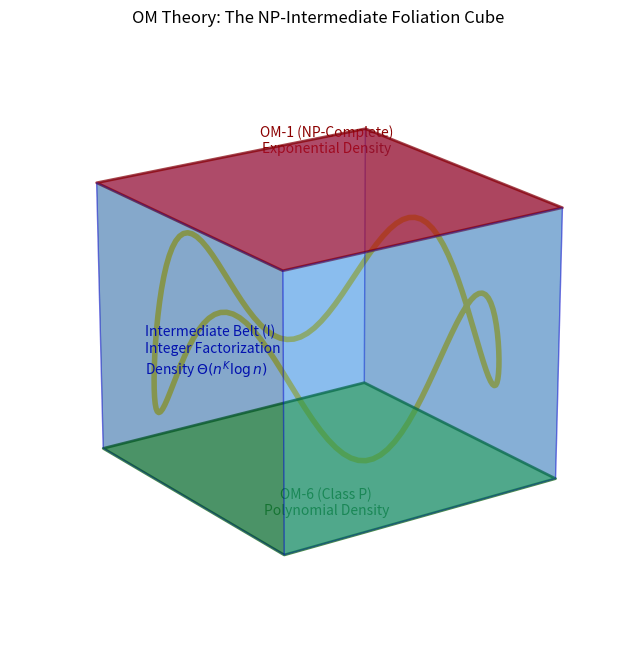

Here is the Python script that generated this plot:
"""
OM Theory: 3D Visualization of the Foliation Cube and the Intermediate Belt.
Generates the conceptual model showing OM-1, OM-6, and the I-class belt.
"""
import numpy as np
import matplotlib.pyplot as plt
from mpl_toolkits.mplot3d.art3d import Poly3DCollection

fig = plt.figure(figsize=(10, 8))
ax = fig.add_subplot(111, projection='3d')

r = [-1, 1]
X, Y = np.meshgrid(r, r)

# OM-1: NP-Complete (Top Face)
ax.plot_surface(X, Y, np.ones_like(X), color='crimson', alpha=0.7, edgecolor='darkred', lw=2)
ax.text(0, 0, 1.3, "OM-1 (NP-Complete)\nExponential Density", color='darkred', ha='center')

# OM-6: P (Bottom Face)
ax.plot_surface(X, Y, -np.ones_like(X), color='limegreen', alpha=0.7, edgecolor='darkgreen', lw=2)
ax.text(0, 0, -1.4, "OM-6 (Class P)\nPolynomial Density", color='darkgreen', ha='center')

# Intermediate Belt (OM-2..5)
for z_dir in [1, -1]:
    ax.plot_surface(np.ones_like(X)*z_dir, X, Y, color='dodgerblue', alpha=0.3, edgecolor='mediumblue', lw=1)
    ax.plot_surface(X, np.ones_like(X)*z_dir, Y, color='dodgerblue', alpha=0.3, edgecolor='mediumblue', lw=1)

ax.text(1.3, 0, 0, "Intermediate Belt (I)\nInteger Factorization\nDensity $\Theta(n^K \log n)$", color='mediumblue')

# The Caterpillar Heuristic Path
t = np.linspace(0, 2*np.pi, 150)
ax.plot(1.05 * np.cos(t), 1.05 * np.sin(t), 0.5 * np.sin(4*t), color='gold', lw=4, label='Lanczos Search')

ax.set_axis_off()
ax.view_init(elev=20, azim=55)
plt.title("OM Theory: The NP-Intermediate Foliation Cube")
plt.savefig('om_cube_render.png', dpi=300)
print("Render saved as om_cube_render.png")
